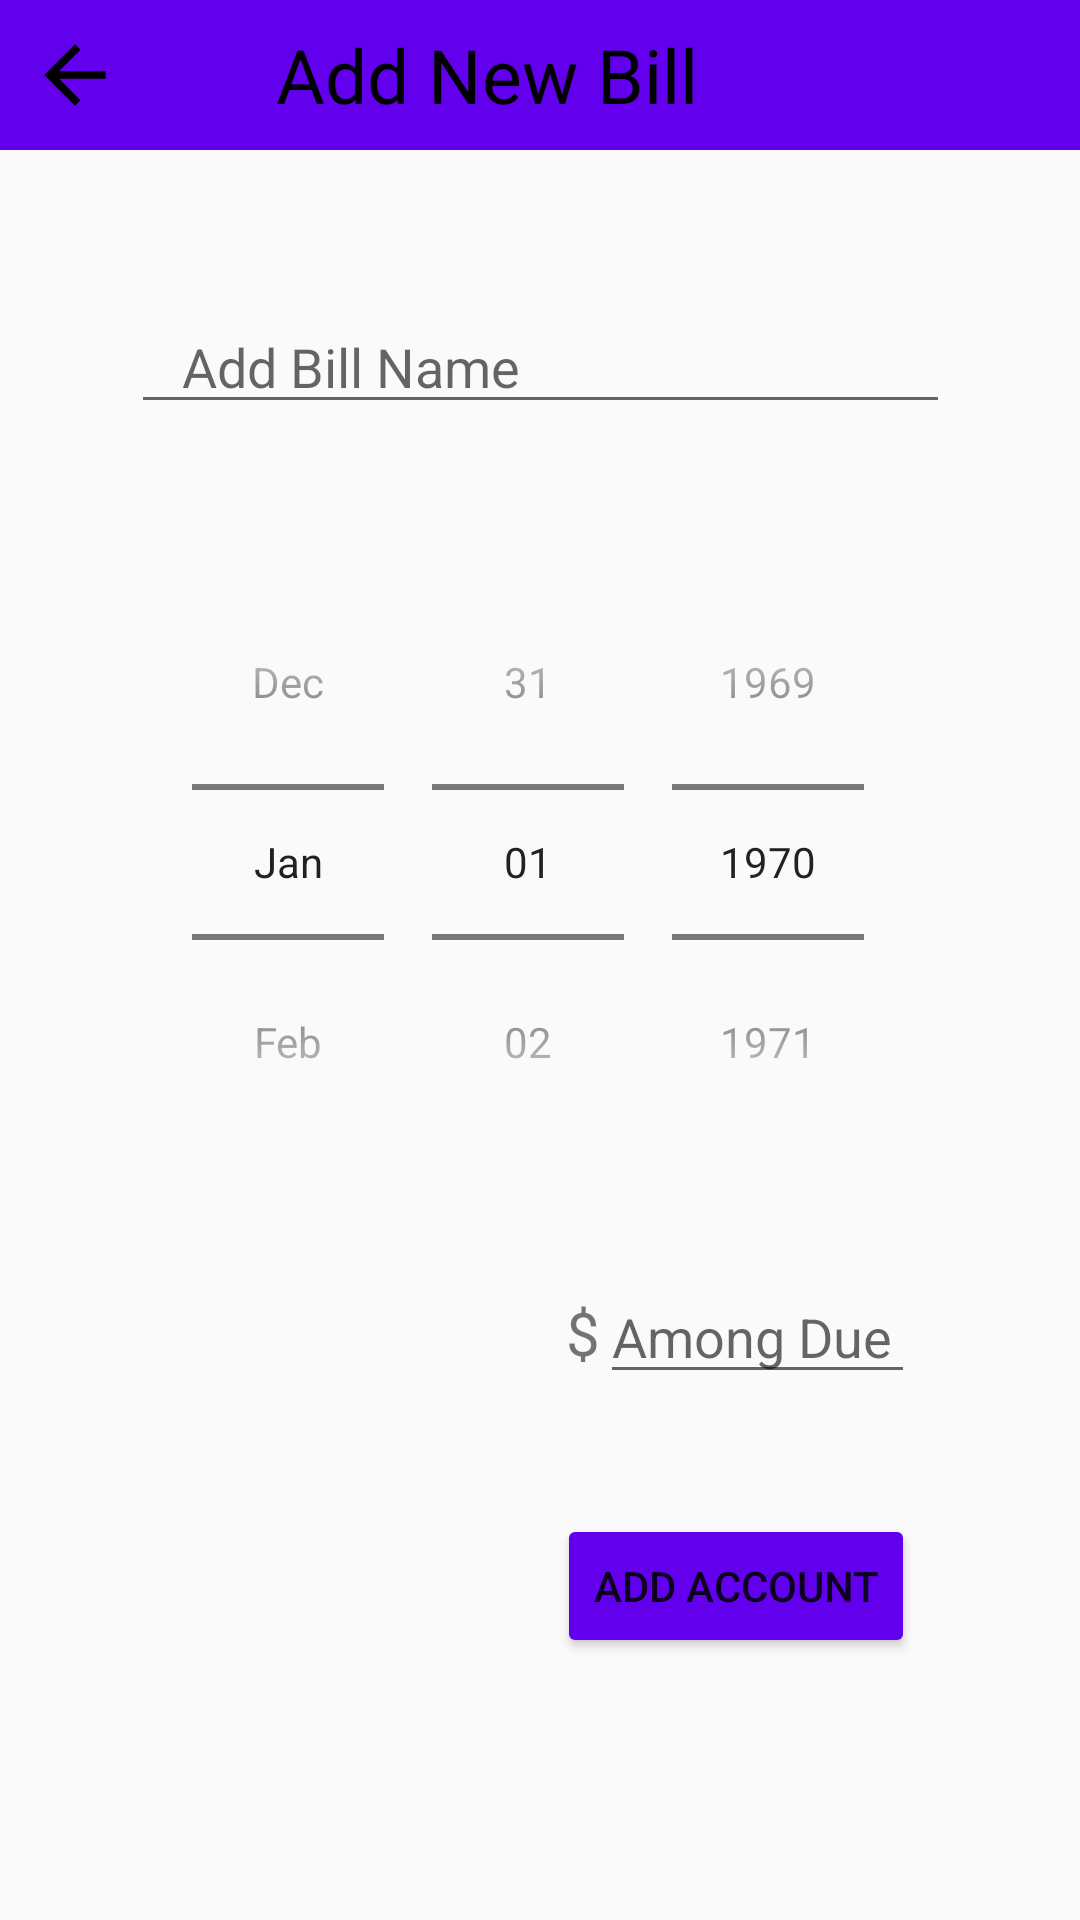

Write the Android layout XML for this screen, with the resource values it uses.
<!-- AndroidManifest.xml: application theme Theme.JeffreyCarrion_BillTracker -->
<!-- res/layout/fragment_event_page.xml -->
<?xml version="1.0" encoding="utf-8"?>
<androidx.constraintlayout.widget.ConstraintLayout xmlns:android="http://schemas.android.com/apk/res/android"
    xmlns:app="http://schemas.android.com/apk/res-auto"
    android:layout_width="match_parent"
    android:layout_height="match_parent"
    android:background="@drawable/bg">


    <LinearLayout
        android:id="@+id/ll_bill_top_bar"
        android:layout_width="match_parent"
        android:layout_height="50dp"
        android:background="@color/purple_500"
        android:orientation="horizontal"
        app:layout_constraintTop_toTopOf="parent">

        <ImageButton
            android:id="@+id/btn_back_bill"
            android:layout_width="50dp"
            android:layout_height="match_parent"
            android:backgroundTint="@color/purple_500"
            android:src="@drawable/back_arrow_foreground"
            app:layout_constraintStart_toStartOf="parent"
            app:layout_constraintTop_toTopOf="parent" />

        <TextView
            android:id="@+id/tv_title"
            android:layout_width="match_parent"
            android:layout_height="match_parent"
            android:layout_marginStart="12dp"
            android:gravity="center_vertical"
            android:paddingStart="30dp"
            android:text="Add New Bill"
            android:textColor="@color/black"
            android:textSize="25sp"
            app:layout_constraintStart_toEndOf="@+id/btn_back_main"
            app:layout_constraintTop_toTopOf="parent" />

    </LinearLayout>

    <EditText
        android:id="@+id/et_bill_name"
        android:layout_width="wrap_content"
        android:layout_height="wrap_content"
        android:layout_marginTop="100dp"
        android:hint="   Add Bill Name"
        android:ems="13"
        app:layout_constraintEnd_toEndOf="parent"
        app:layout_constraintStart_toStartOf="parent"
        app:layout_constraintTop_toTopOf="parent" />

    <DatePicker
        android:id="@+id/dd_payday"
        android:layout_width="250dp"
        android:layout_height="wrap_content"
        android:layout_marginTop="40dp"
        android:calendarViewShown="false"
        android:datePickerMode="spinner"
        android:textColor="@color/black"
        android:textSize="20sp"
        app:layout_constraintEnd_toEndOf="parent"
        app:layout_constraintStart_toStartOf="parent"
        app:layout_constraintTop_toBottomOf="@+id/et_bill_name" />

    <TextView
        android:layout_width="wrap_content"
        android:layout_height="wrap_content"
        android:text="$"
        android:textSize="20sp"
        app:layout_constraintBottom_toBottomOf="@+id/et_amount_due"
        app:layout_constraintEnd_toStartOf="@+id/et_amount_due"
        app:layout_constraintTop_toTopOf="@+id/et_amount_due" />

    <EditText
        android:id="@+id/et_amount_due"
        android:layout_width="wrap_content"
        android:layout_height="wrap_content"
        android:layout_marginTop="30dp"
        android:ems="5"
        android:inputType="numberDecimal"
        app:layout_constraintEnd_toEndOf="@+id/dd_payday"
        app:layout_constraintTop_toBottomOf="@id/dd_payday"
        android:hint="Among Due"/>


    <Button
        android:id="@+id/btn_add_account"
        android:layout_width="wrap_content"
        android:layout_height="wrap_content"
        android:layout_marginTop="40dp"
        app:layout_constraintEnd_toEndOf="@+id/et_amount_due"
        app:layout_constraintTop_toBottomOf="@+id/et_amount_due"
        android:backgroundTint="@color/purple_500"
        android:text="add account"/>




</androidx.constraintlayout.widget.ConstraintLayout>
<!-- resources referenced by this layout -->
<resources>
  <!-- drawable back_arrow_foreground (drawable) -->
  <vector xmlns:android="http://schemas.android.com/apk/res/android"
      android:width="108dp"
      android:height="108dp"
      android:viewportWidth="108"
      android:viewportHeight="108"
      android:tint="#000000"
      android:autoMirrored="true">
    <group android:scaleX="1.2789"
        android:scaleY="1.2789"
        android:translateX="38.6532"
        android:translateY="38.6532">
      <path
          android:fillColor="@android:color/white"
          android:pathData="M20,11H7.83l5.59,-5.59L12,4l-8,8 8,8 1.41,-1.41L7.83,13H20v-2z"/>
    </group>
  </vector>
  <style name="Theme.JeffreyCarrion_BillTracker" parent="Theme.AppCompat.DayNight.NoActionBar">
          
          <item name="colorPrimary">@color/purple_500</item>
          <item name="colorPrimaryVariant">@color/purple_700</item>
          <item name="colorOnPrimary">@color/white</item>
          
          <item name="colorSecondary">@color/teal_200</item>
          <item name="colorSecondaryVariant">@color/teal_700</item>
          <item name="colorOnSecondary">@color/black</item>
          
          <item name="android:statusBarColor" tools:targetApi="l">?attr/colorPrimaryVariant</item>
          
      </style>
  <!-- not gathered from this repository: default colours our renderer supplied (Android Studio template values) -->
  <color name="purple_500">#FF6200EE</color>
  <color name="purple_700">#FF3700B3</color>
  <color name="teal_200">#FF03DAC5</color>
  <color name="teal_700">#FF018786</color>
  <color name="black">#FF000000</color>
  <color name="white">#FFFFFFFF</color>
</resources>
